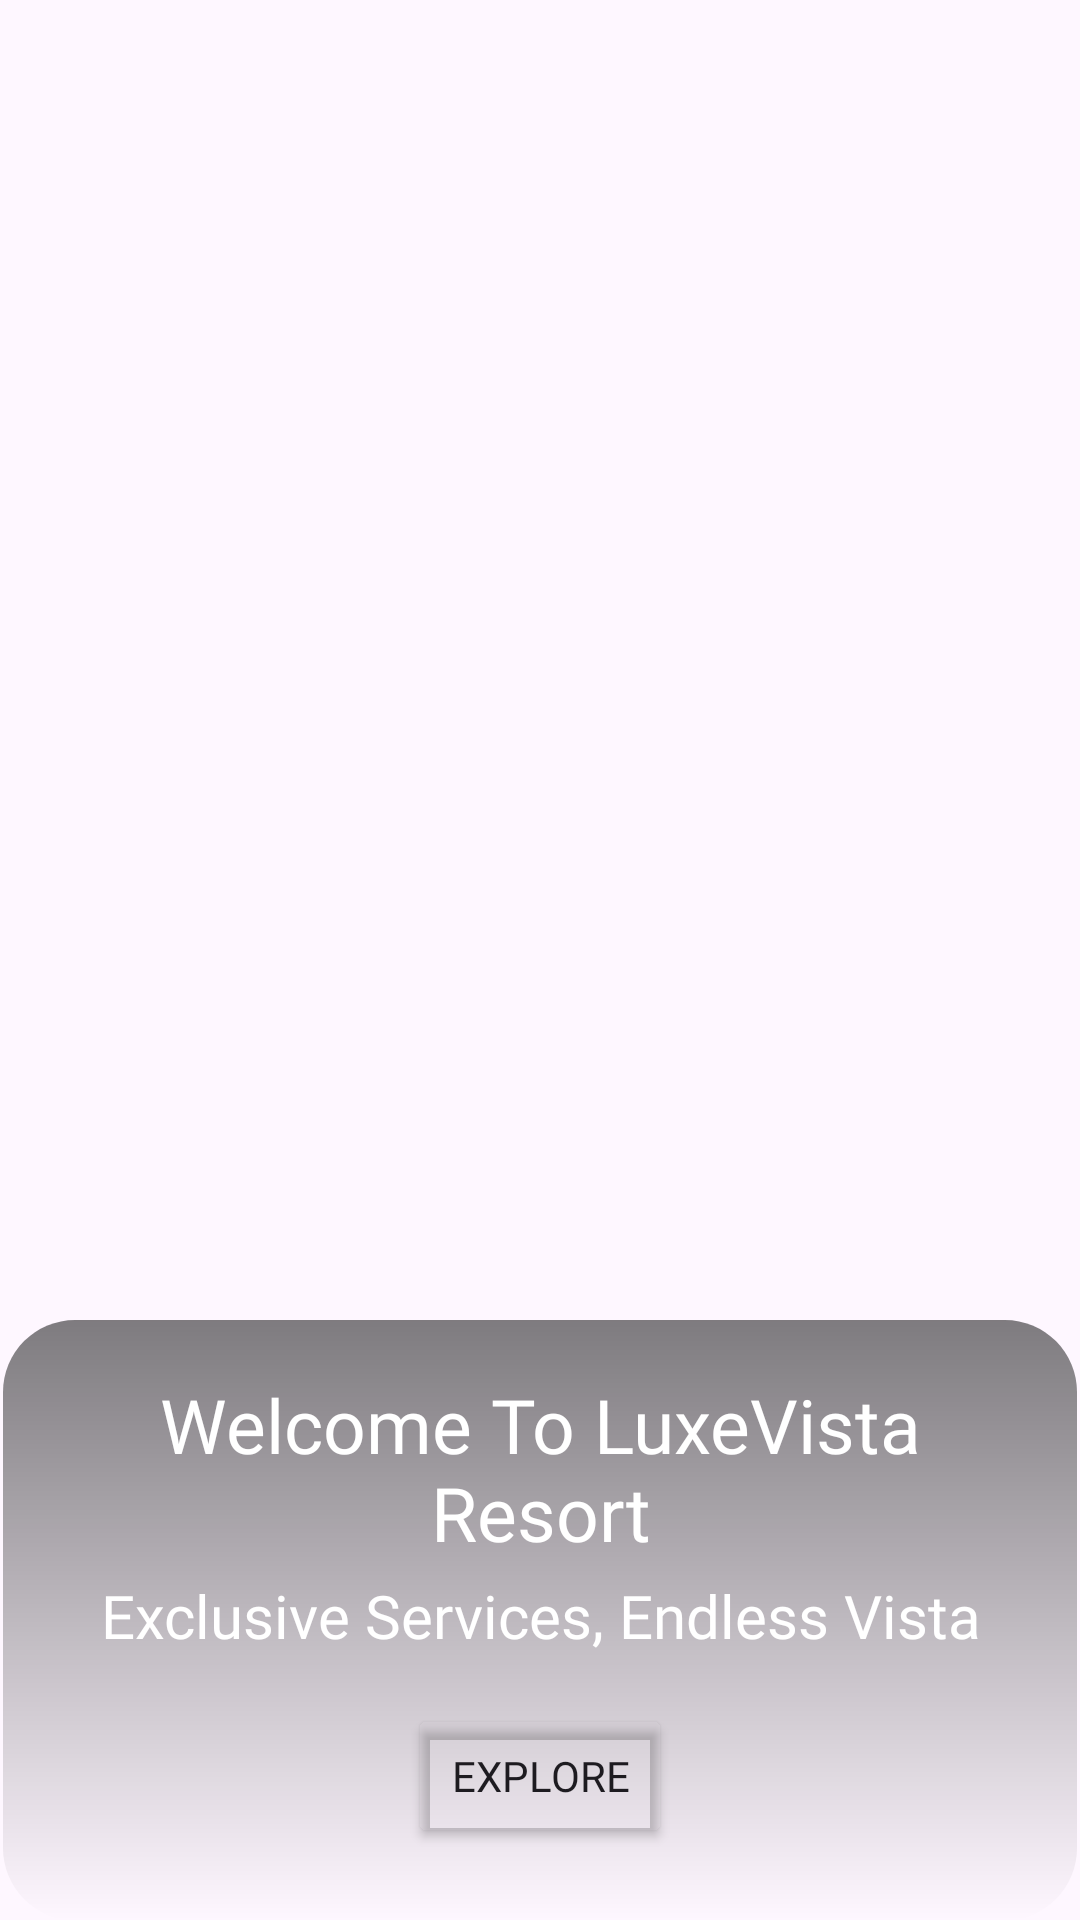

Layout XML and referenced resources for this Android screen:
<!-- AndroidManifest.xml: application theme Theme.LuxeVistaResortApp -->
<!-- res/layout/activity_welcome_screen.xml -->
<?xml version="1.0" encoding="utf-8"?>
<LinearLayout xmlns:android="http://schemas.android.com/apk/res/android"
    xmlns:app="http://schemas.android.com/apk/res-auto"
    xmlns:tools="http://schemas.android.com/tools"
    android:id="@+id/main"
    android:layout_width="match_parent"
    android:layout_height="match_parent"
    android:background="@drawable/img_intro_front_office"
    android:orientation="vertical"
    android:gravity="bottom"
    tools:context=".Welcome_Screen">

    <androidx.cardview.widget.CardView
        android:id="@+id/cardView2"
        android:layout_width="match_parent"
        android:layout_height="200dp"
        android:layout_marginStart="1dp"
        android:layout_marginEnd="1dp"
        app:cardBackgroundColor="@color/transparent"
        app:cardCornerRadius="24dp"
        app:cardElevation="0dp"
        app:layout_constraintBottom_toBottomOf="parent"
        app:layout_constraintEnd_toEndOf="parent"
        app:layout_constraintHorizontal_bias="0.0"
        app:layout_constraintStart_toStartOf="parent"
        app:layout_constraintTop_toTopOf="parent"
        app:layout_constraintVertical_bias="1.0">


        <LinearLayout
            android:layout_width="match_parent"
            android:layout_height="match_parent"
            android:layout_gravity="center_horizontal"
            android:background="@drawable/drw_res_blur_gradient"
            android:orientation="vertical"
            android:padding="18dp">


            <TextView
                android:id="@+id/Welcome_Msg"
                android:layout_width="match_parent"
                android:layout_height="wrap_content"
                android:textAlignment="center"
                android:textSize="25sp"
                android:fontFamily="@font/playfairdisplay_bold"
                android:textColor="@color/white"
                android:text="Welcome To LuxeVista Resort"
                android:layout_marginBottom="4dp"
                tools:ignore="HardcodedText" />

            <TextView
                android:id="@+id/Welcome_Msg_2"
                android:layout_width="match_parent"
                android:layout_height="wrap_content"
                android:fontFamily="@font/playfairdisplay_bold"
                android:text="Exclusive Services, Endless Vista"
                android:textAlignment="center"
                android:textColor="@color/white"
                android:textSize="20sp"
                tools:ignore="HardcodedText" />

            <Button
                android:id="@+id/Explore_Btn"
                android:layout_width="wrap_content"
                android:layout_height="48dp"
                android:layout_gravity="center"
                android:layout_marginTop="16dp"
                android:backgroundTint="@color/transparent"
                app:strokeColor="@color/white"
                app:strokeWidth="2dp"
                android:fontFamily="@font/playfairdisplay_bold"
                android:text="Explore"
                tools:ignore="HardcodedText" />
        </LinearLayout>


    </androidx.cardview.widget.CardView>
</LinearLayout>
<!-- resources referenced by this layout -->
<resources>
  <color name="transparent">#00000000</color>
  <color name="white">#FFFFFFFF</color>
  <!-- drawable drw_res_blur_gradient (drawable) -->
  <?xml version="1.0" encoding="utf-8"?>
  <shape xmlns:android="http://schemas.android.com/apk/res/android"
      android:shape="rectangle">
  
      <gradient
          android:angle="90"
          android:startColor="@android:color/transparent"
          android:endColor="#80000000" /> </shape>
  <style name="Theme.LuxeVistaResortApp" parent="Base.Theme.LuxeVistaResortApp" />
  <style name="Base.Theme.LuxeVistaResortApp" parent="Theme.Material3.DayNight.NoActionBar">
          
          
      </style>
</resources>
